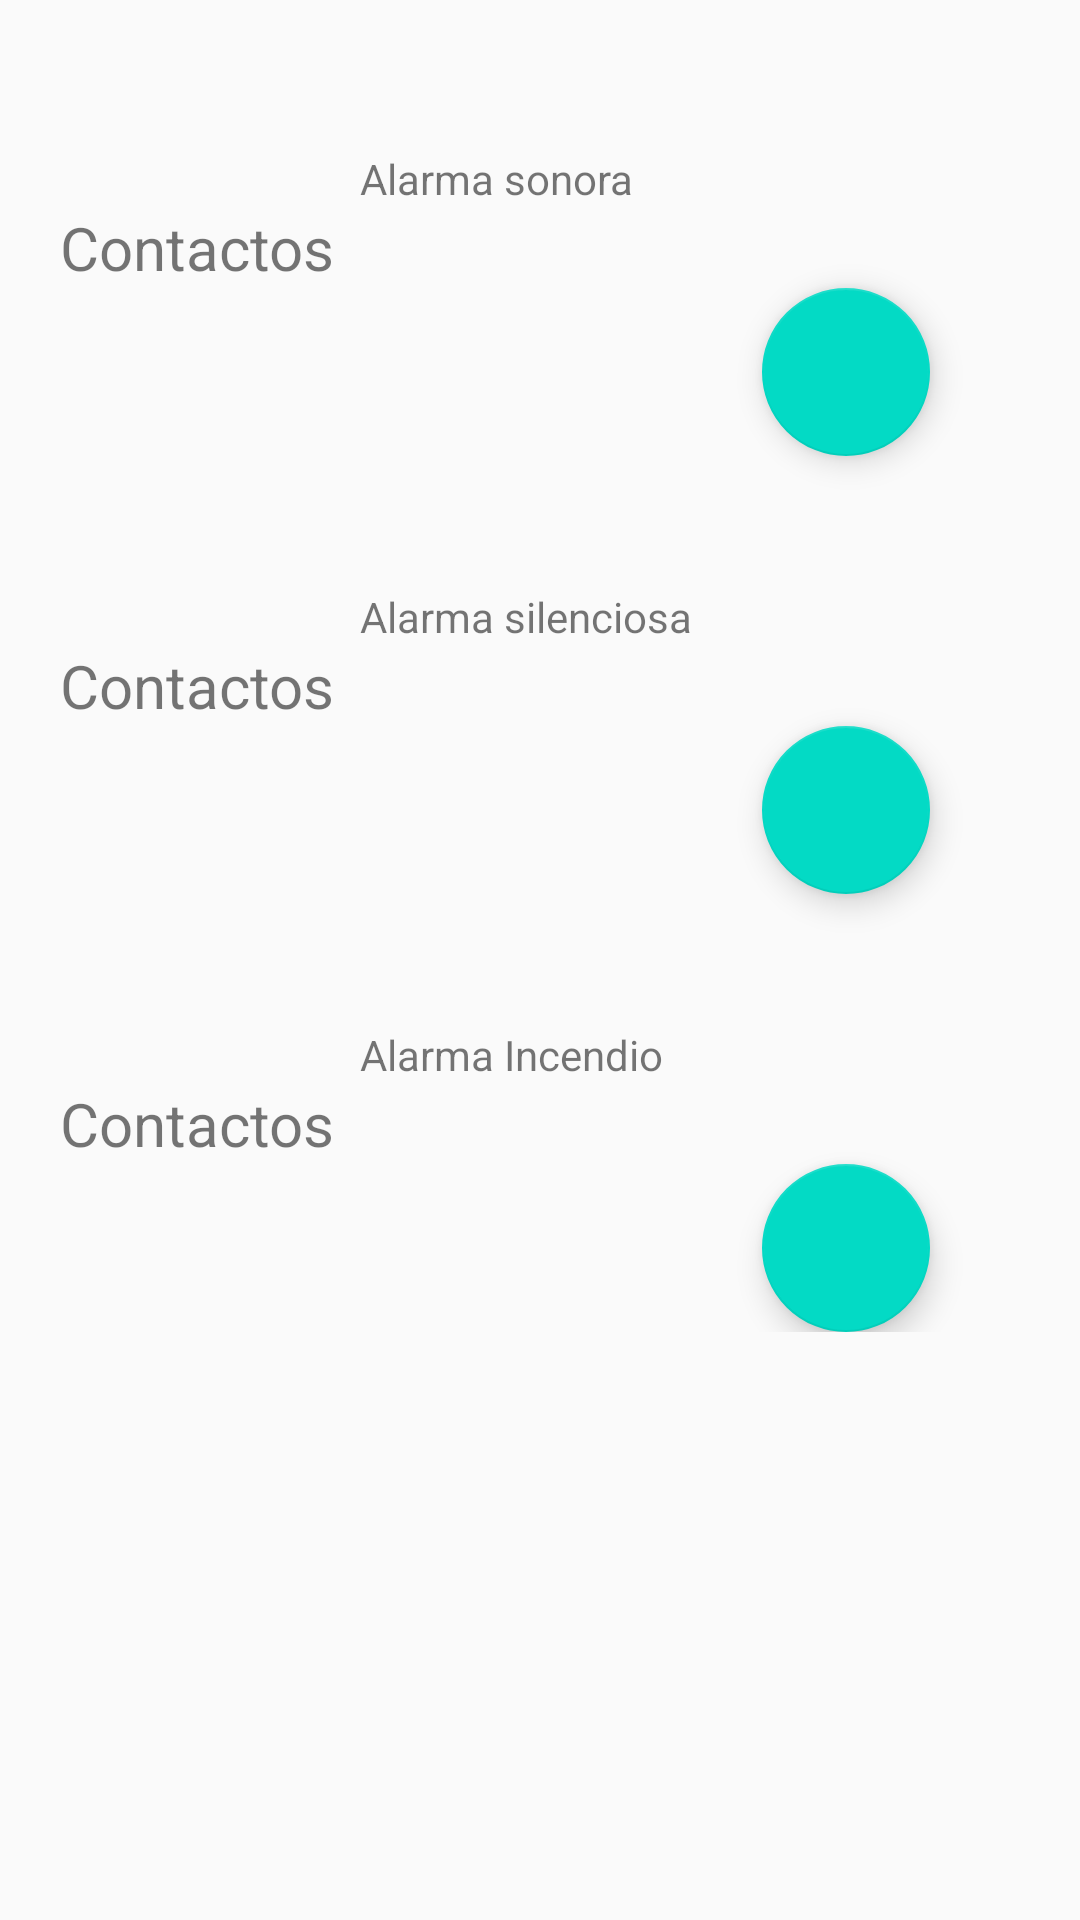

Write the Android layout XML for this screen, with the resource values it uses.
<!-- AndroidManifest.xml: application theme AppTheme -->
<!-- res/layout/activity_edit_panics.xml -->
<?xml version="1.0" encoding="utf-8"?>
<ScrollView
    xmlns:android="http://schemas.android.com/apk/res/android"
    xmlns:app="http://schemas.android.com/apk/res-auto"
    xmlns:tools="http://schemas.android.com/tools"
    android:layout_height="match_parent"
    android:layout_width="match_parent">
<androidx.constraintlayout.widget.ConstraintLayout
    android:layout_width="match_parent"
    android:layout_height="match_parent"
    tools:context=".edits.EditPanics">

    <LinearLayout
        android:id="@+id/panicLayout1"
        android:layout_width="match_parent"
        android:layout_height="wrap_content"
        android:layout_marginTop="50dp"
        android:orientation="vertical"
        app:layout_constraintTop_toTopOf="parent">

        <LinearLayout
            android:id="@+id/panic1"
            android:layout_width="match_parent"
            android:layout_height="0dp"
            android:layout_weight="1">

            <ImageView
                android:layout_width="0dp"
                android:layout_height="match_parent"
                android:layout_weight="1"
                app:srcCompat="@drawable/exclamation" />

            <TextView
                android:layout_width="0dp"
                android:layout_height="match_parent"
                android:layout_weight="2"
                android:text="@string/str_alarm_sonorous" />

        </LinearLayout>

        <TextView
            android:layout_width="match_parent"
            android:layout_height="0dp"
            android:layout_weight="1"
            android:gravity="start|bottom"
            android:paddingLeft="20dp"
            android:text="@string/str_contacts"
            android:textSize="20dp" />

        <androidx.recyclerview.widget.RecyclerView
            android:id="@+id/listContacts1"
            android:layout_width="match_parent"
            android:layout_height="wrap_content"
            app:layout_constraintTop_toBottomOf="@id/panic1"
            tools:listitem="@layout/contact_item"/>


    </LinearLayout>

    <com.google.android.material.floatingactionbutton.FloatingActionButton
        android:id="@+id/addContact"
        android:layout_width="wrap_content"
        android:layout_height="wrap_content"
        android:layout_marginTop="0dp"
        android:layout_marginEnd="50dp"
        android:layout_marginRight="50dp"
        app:layout_constraintEnd_toEndOf="parent"
        app:layout_constraintTop_toBottomOf="@id/panicLayout1"
        android:src="@drawable/add" />





    <LinearLayout
        android:id="@+id/panicLayout2"
        android:layout_width="match_parent"
        android:layout_height="wrap_content"
        android:layout_marginTop="100dp"
        android:orientation="vertical"
        app:layout_constraintTop_toBottomOf="@id/panicLayout1">

        <LinearLayout
            android:id="@+id/panic2"
            android:layout_width="match_parent"
            android:layout_height="0dp"
            android:layout_weight="1">

            <ImageView
                android:layout_width="0dp"
                android:layout_height="match_parent"
                android:layout_weight="1"
                app:srcCompat="@drawable/exclamation" />

            <TextView
                android:layout_width="0dp"
                android:layout_height="match_parent"
                android:layout_weight="2"
                android:text="@string/str_alarm_silent" />

        </LinearLayout>

        <TextView
            android:layout_width="match_parent"
            android:layout_height="0dp"
            android:layout_weight="1"
            android:gravity="start|bottom"
            android:paddingLeft="20dp"
            android:text="@string/str_contacts"
            android:textSize="20dp" />

        <androidx.recyclerview.widget.RecyclerView
            android:id="@+id/listContacts2"
            android:layout_width="match_parent"
            android:layout_height="wrap_content"
            app:layout_constraintTop_toBottomOf="@id/panic1"
            tools:listitem="@layout/contact_item"/>


    </LinearLayout>

    <com.google.android.material.floatingactionbutton.FloatingActionButton
        android:id="@+id/addContact2"
        android:layout_width="wrap_content"
        android:layout_height="wrap_content"
        android:layout_marginTop="0dp"
        android:layout_marginEnd="50dp"
        android:layout_marginRight="50dp"
        app:layout_constraintEnd_toEndOf="parent"
        app:layout_constraintTop_toBottomOf="@id/panicLayout2"
        android:src="@drawable/add" />





    <LinearLayout
        android:id="@+id/panicLayout3"
        android:layout_width="match_parent"
        android:layout_height="wrap_content"
        android:layout_marginTop="100dp"
        android:orientation="vertical"
        app:layout_constraintTop_toBottomOf="@id/panicLayout2">

        <LinearLayout
            android:id="@+id/panic3"
            android:layout_width="match_parent"
            android:layout_height="0dp"
            android:layout_weight="1">

            <ImageView
                android:layout_width="0dp"
                android:layout_height="match_parent"
                android:layout_weight="1"
                app:srcCompat="@drawable/exclamation" />

            <TextView
                android:layout_width="0dp"
                android:layout_height="match_parent"
                android:layout_weight="2"
                android:text="@string/str_alarm_fire" />

        </LinearLayout>

        <TextView
            android:layout_width="match_parent"
            android:layout_height="0dp"
            android:layout_weight="1"
            android:gravity="start|bottom"
            android:paddingLeft="20dp"
            android:text="@string/str_contacts"
            android:textSize="20dp" />

        <androidx.recyclerview.widget.RecyclerView
            android:id="@+id/listContacts3"
            android:layout_width="match_parent"
            android:layout_height="wrap_content"
            app:layout_constraintTop_toBottomOf="@id/panic1"
            tools:listitem="@layout/contact_item"/>


    </LinearLayout>

    <com.google.android.material.floatingactionbutton.FloatingActionButton
        android:id="@+id/addContact3"
        android:layout_width="wrap_content"
        android:layout_height="wrap_content"
        android:layout_marginTop="0dp"
        android:layout_marginEnd="50dp"
        android:layout_marginRight="50dp"
        app:layout_constraintEnd_toEndOf="parent"
        app:layout_constraintTop_toBottomOf="@id/panicLayout3"
        android:src="@drawable/add" />


</androidx.constraintlayout.widget.ConstraintLayout>
</ScrollView>
<!-- res/layout/contact_item.xml (included above) -->
<?xml version="1.0" encoding="utf-8"?>
<LinearLayout
    xmlns:android="http://schemas.android.com/apk/res/android"
    android:layout_width="match_parent"
    android:layout_height="40dp"
    android:orientation="horizontal">


    <TextView
        android:id="@+id/tvContact"
        android:layout_height="match_parent"
        android:layout_width="wrap_content"
        android:layout_weight="2"
        android:gravity="center_horizontal"
        />

    <ImageView
        android:id="@+id/imgTrash"
        android:src = "@drawable/trash"
        android:layout_height="match_parent"
        android:layout_width="100dp"
        />

</LinearLayout>
<!-- resources referenced by this layout -->
<resources>
  <string name="str_alarm_fire">Alarma Incendio</string>
  <string name="str_alarm_silent">Alarma silenciosa</string>
  <string name="str_alarm_sonorous">Alarma sonora</string>
  <string name="str_contacts">Contactos</string>
  <style name="AppTheme" parent="Theme.AppCompat.Light.DarkActionBar">
          
          <item name="colorPrimary">@color/colorPrimary</item>
          <item name="colorPrimaryDark">@color/colorPrimaryDark</item>
          <item name="colorAccent">@color/colorAccent</item>
      </style>
  <color name="colorPrimary">#6200EE</color>
  <color name="colorPrimaryDark">#3700B3</color>
  <color name="colorAccent">#03DAC5</color>
</resources>
